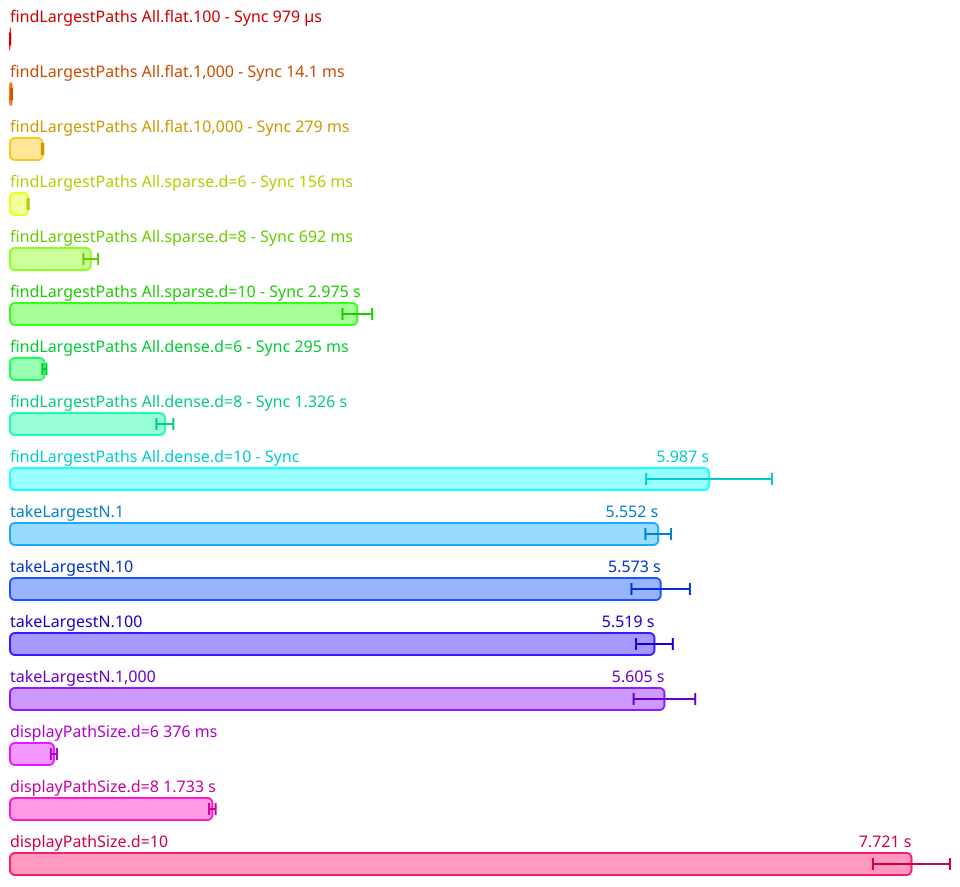

The data file committed next to this chart (first rows):
Name, Mean (ps), 2*Stdev (ps), Allocated, Copied, Peak Memory
All.findLargestPaths All.flat.100 - Sync, 978882187, 48733704, 975395, 10703, 39845888
All.findLargestPaths All.flat.1,000 - Sy…, 14124725000, 966093168, 9783757, 1052993, 39845888
All.findLargestPaths All.flat.10,000 - S…, 278880260000, 6438623576, 108541568, 24288237, 39845888
All.findLargestPaths All.sparse.d=6 - Sy…, 155514120000, 5015232144, 72425406, 17990131, 39845888
All.findLargestPaths All.sparse.d=8 - Sy…, 691831240000, 62887265240, 303674655, 85842979, 135266304
All.findLargestPaths All.sparse.d=10 - S…, 2974667860000, 127158388232, 1267819733, 382902502, 544210944
All.findLargestPaths All.dense.d=6 - Syn…, 294553255000, 17007208806, 140129809, 35781015, 544210944
All.findLargestPaths All.dense.d=8 - Syn…, 1326124930000, 72592784134, 586640161, 165390837, 544210944
All.findLargestPaths All.dense.d=10 - Sy…, 5987215640000, 538891130378, 2451374251, 733535732, 972029952
All.takeLargestN.1, 5551736010000, 109820140742, 2418968884, 711203896, 1071644672
All.takeLargestN.10, 5572750220000, 250311978718, 2418548439, 711341974, 1071644672
All.takeLargestN.100, 5519114070000, 157431752318, 2418971108, 711138044, 1071644672
All.takeLargestN.1,000, 5604769540000, 263812552182, 2418598737, 711249155, 1071644672
All.displayPathSize.d=6, 376279220000, 26357248792, 270710491, 44524847, 1071644672
All.displayPathSize.d=8, 1733079500000, 27969632688, 1116218928, 201190367, 1071644672
All.displayPathSize.d=10, 7720624520000, 329952223020, 4581429688, 878995247, 1071644672
